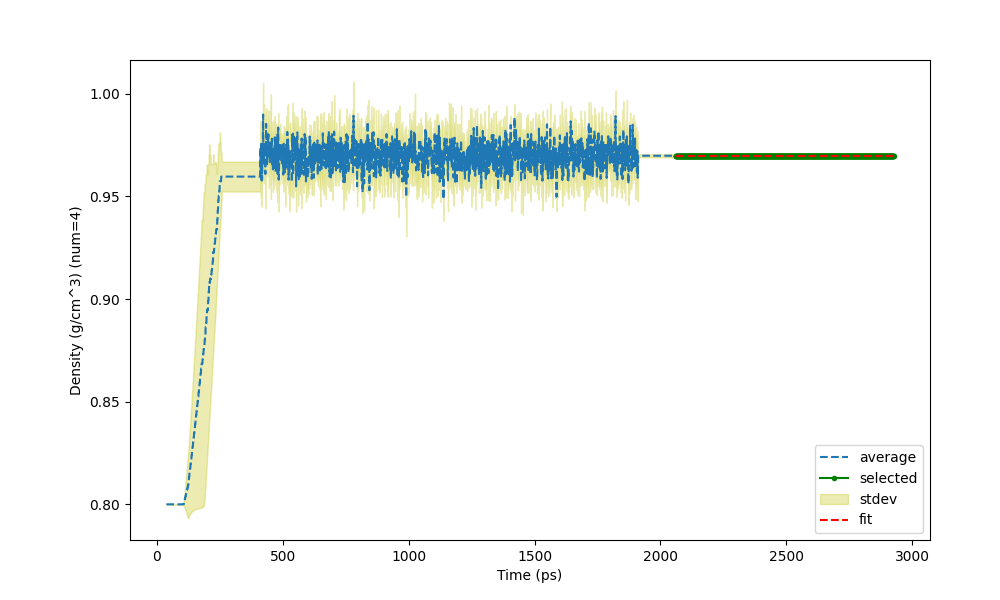

The file beside this chart, header and first rows:
Time (ps) (2022 None), Density (g/cm^3) (num=4), St Dev of Density (g/cm^3) (num=4)
38.5, 0.8, 0
39.5, 0.8, 0
40.5, 0.8, 0
41.5, 0.8, 0
42.5, 0.8, 0
43.5, 0.8, 0
44.5, 0.8, 0
45.5, 0.8, 0
46.5, 0.8, 0
47.5, 0.8, 0
48.5, 0.8, 0
49.5, 0.8, 0
50.5, 0.8, 0
51.5, 0.8, 0
52.5, 0.8, 0
53.5, 0.8, 0
54.5, 0.8, 0
55.5, 0.8, 0
56.5, 0.8, 0
57.5, 0.8, 0
58.5, 0.8, 0
59.5, 0.8, 0
60.5, 0.8, 0
61.5, 0.8, 0
62.5, 0.8, 0
63.5, 0.8, 0
64.5, 0.8, 0
65.5, 0.8, 0
66.5, 0.8, 0
67.5, 0.8, 0
68.5, 0.8, 0
69.5, 0.8, 0
70.5, 0.8, 0
71.5, 0.8, 0
72.5, 0.8, 0
73.5, 0.8, 0
74.5, 0.8, 0
75.5, 0.8, 0
76.5, 0.8, 0
77.5, 0.8, 0
78.5, 0.8, 0
79.5, 0.8, 0
80.5, 0.8, 0
81.5, 0.8, 0
82.5, 0.8, 0
83.5, 0.8, 0
84.5, 0.8, 0
85.5, 0.8, 0
86.5, 0.8, 0
87.5, 0.8, 0
88.5, 0.8, 0
89.5, 0.8, 0
90.5, 0.8, 0
91.5, 0.8, 0
92.5, 0.8, 0
93.5, 0.8, 0
94.5, 0.8, 0
95.5, 0.8, 0
96.5, 0.8, 0
97.5, 0.8, 0
... 2,828 more rows
